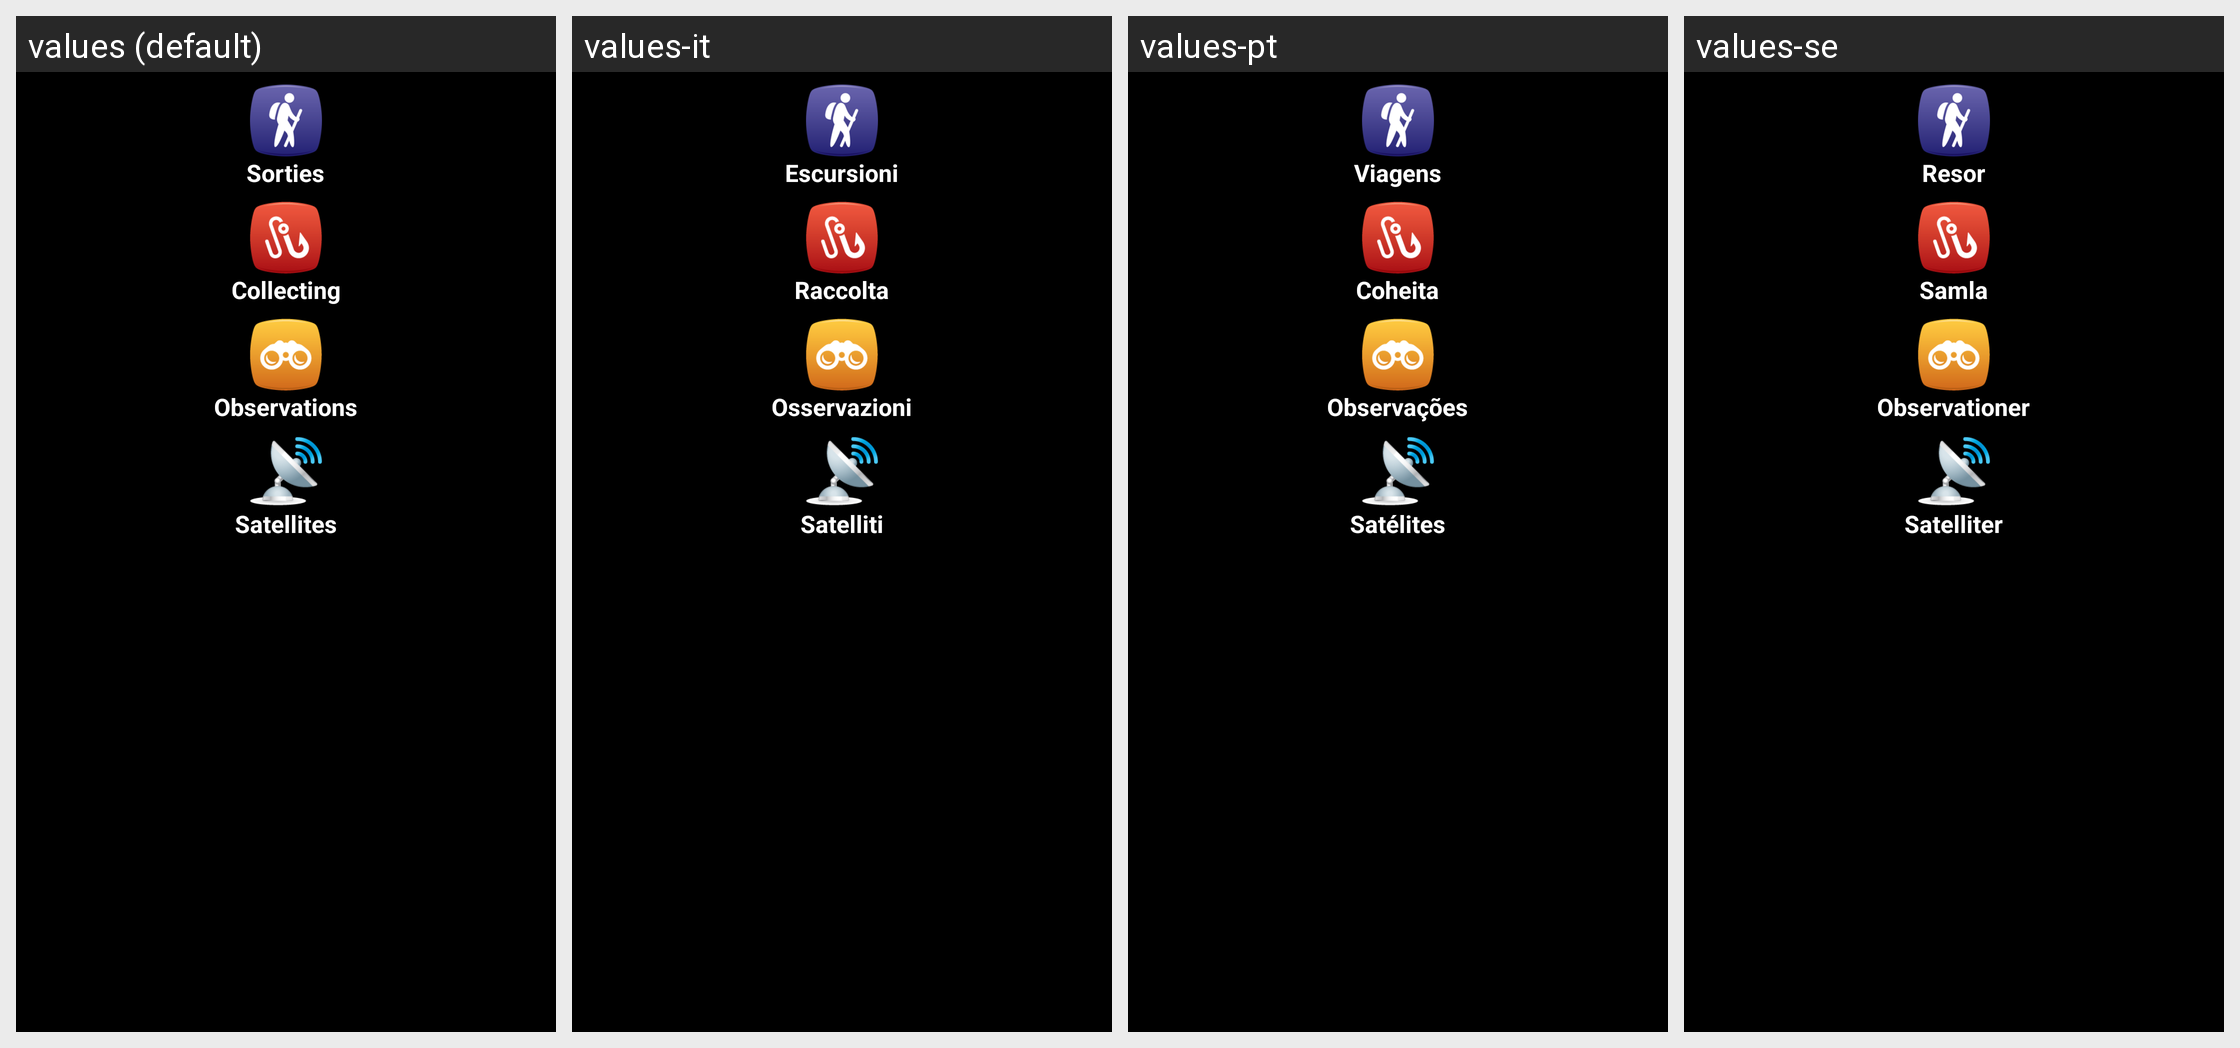

The same Android screen rendered under several of its app's locales, left to right. List the strings drawn on it with the default value and each locale's translation.
Android screen res/layout/specify_main.xml rendered under 4 locales, left to right: values (default), values-it, values-pt, values-se. Device: Nexus 5 (rendered at 1080×1920; each locale shown at half size, 540×960, under a caption strip naming it); theme CustomTheme.
Other locales in the repository, not shown: values-de, values-es, values-fr.
Strings drawn on this screen, with the default value and each locale's value (text and hints the layout hard-codes, and strings that could not be matched under every locale, appear in the picture but are not listed):

trips
  values: Sorties
  values-it: Escursioni
  values-pt: Viagens
  values-se: Resor

collecting
  values: Collecting
  values-it: Raccolta
  values-pt: Coheita
  values-se: Samla

observations
  values: Observations
  values-it: Osservazioni
  values-pt: Observações
  values-se: Observationer

satellites
  values: Satellites
  values-it: Satelliti
  values-pt: Satélites
  values-se: Satelliter
